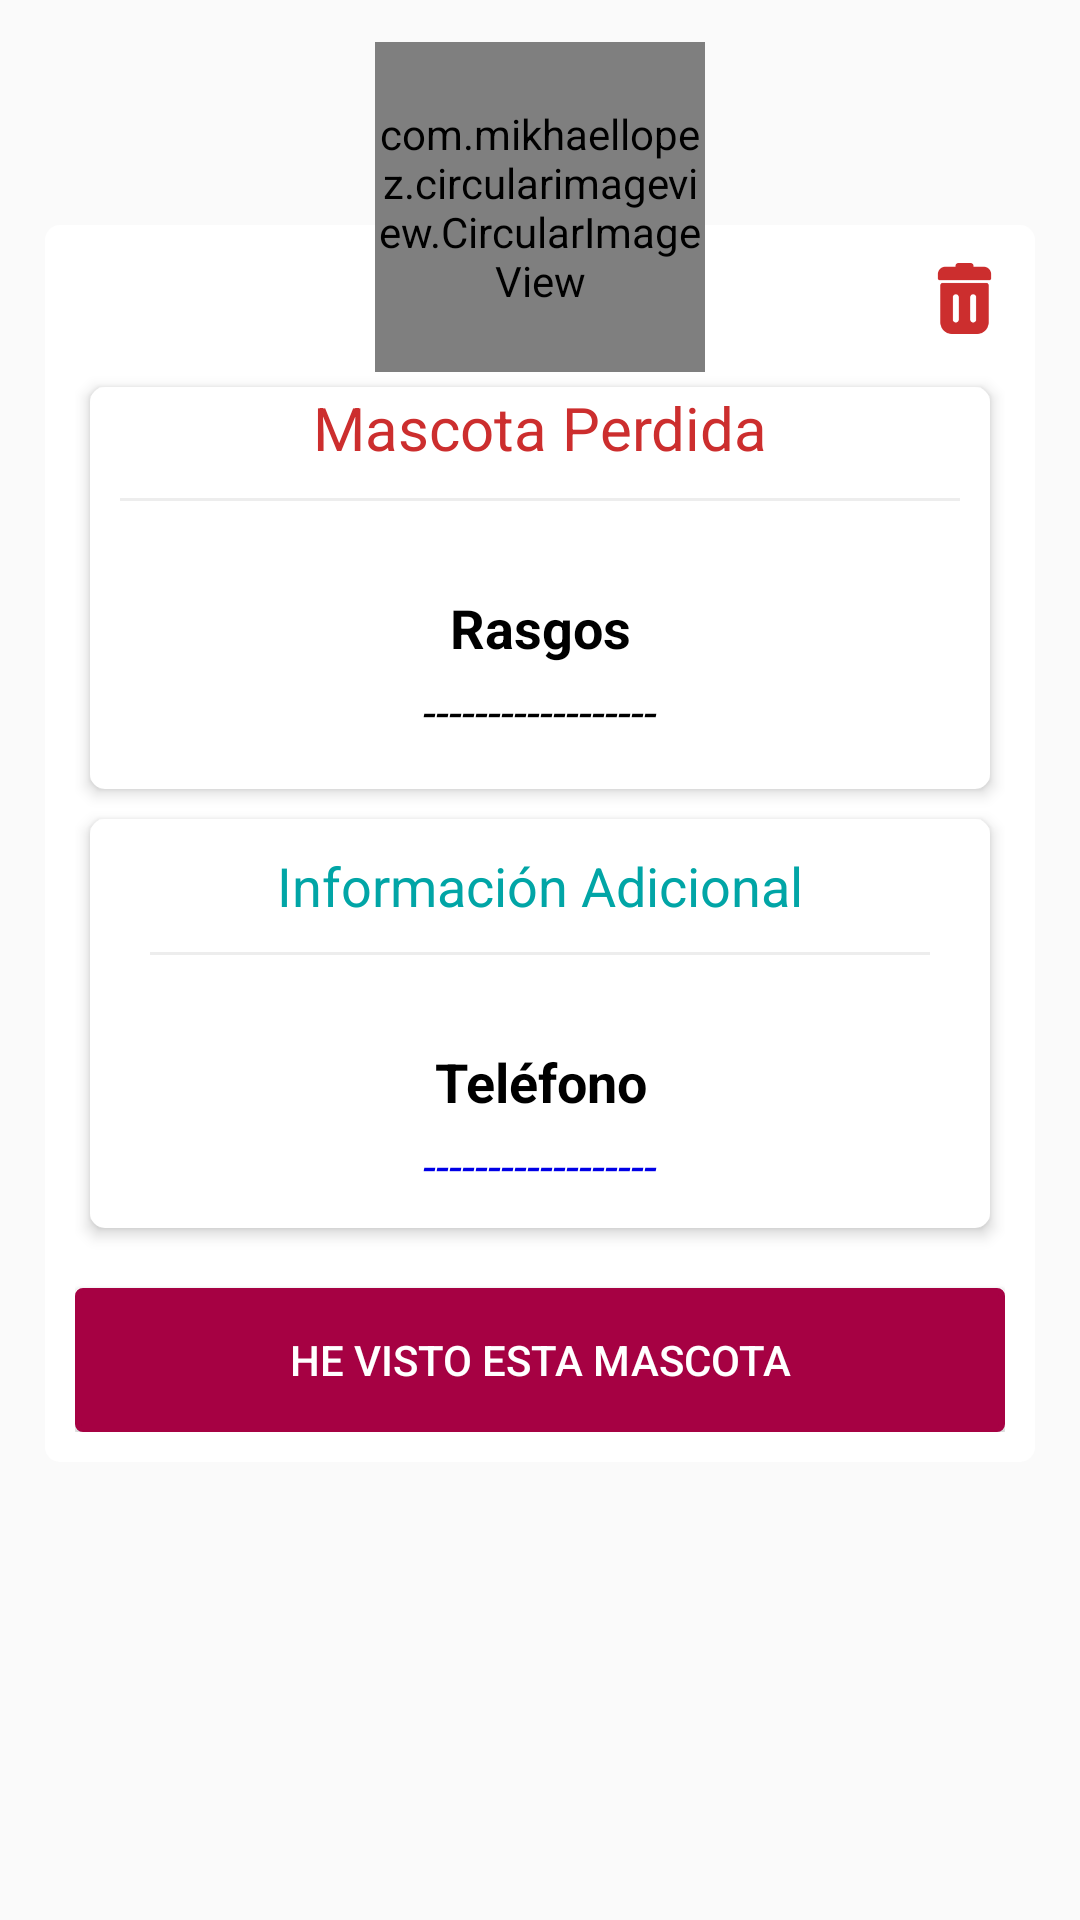

Here is an Android app screen rendered from its layout file. Give the layout XML and the strings, colors and styles it references.
<!-- AndroidManifest.xml: application theme AppTheme -->
<!-- res/layout/dialog_mascotas_otra.xml -->
<?xml version="1.0" encoding="utf-8"?>
<FrameLayout xmlns:android="http://schemas.android.com/apk/res/android"
    xmlns:app="http://schemas.android.com/apk/res-auto"
    android:layout_width="match_parent"
    android:layout_height="match_parent"
    android:orientation="vertical">

    <LinearLayout
        android:id="@+id/contenido_ventana"
        android:layout_width="match_parent"
        android:layout_height="wrap_content"
        android:layout_gravity="top"
        android:layout_marginBottom="15dp"
        android:layout_marginLeft="15dp"
        android:layout_marginRight="15dp"
        android:layout_marginTop="75dp"
        android:background="@drawable/dialogo_blanco"
        android:orientation="vertical">

        <ImageView
            android:id="@+id/icon_borrar"
            android:layout_width="27dp"
            android:layout_height="29dp"
            android:layout_gravity="right"
            android:tint="@color/colorRojoError"
            app:srcCompat="@mipmap/ic_papelera" />

        <LinearLayout
            android:layout_width="match_parent"
            android:layout_height="wrap_content"
            android:layout_marginBottom="5dp"
            android:layout_marginLeft="5dp"
            android:layout_marginRight="5dp"
            android:layout_marginTop="15dp"
            android:background="@drawable/sombras"
            android:elevation="3dp"
            android:orientation="vertical">

            <TextView
                android:layout_width="match_parent"
                android:layout_height="wrap_content"
                android:gravity="center"
                android:text="@string/lost_pet"
                android:textAppearance="@style/TextAppearance.AppCompat.Headline"
                android:textColor="@color/colorRojoError"
                android:textSize="20sp"
                app:fontFamily="@font/michroma" />

            <View
                android:layout_width="match_parent"
                android:layout_height="1dp"
                android:layout_margin="10dp"
                android:background="#ededed" />

            <LinearLayout
                android:layout_width="match_parent"
                android:layout_height="match_parent"
                android:layout_marginTop="10dp"
                android:orientation="horizontal">

                <LinearLayout
                    android:layout_width="match_parent"
                    android:layout_height="match_parent"
                    android:layout_weight="1"
                    android:orientation="vertical">

                </LinearLayout>

            </LinearLayout>

            <TextView
                android:id="@+id/text_rasgos"
                android:layout_width="match_parent"
                android:layout_height="wrap_content"
                android:layout_marginTop="10dp"
                android:gravity="center"
                android:text="@string/details"
                android:textAppearance="@style/TextAppearance.AppCompat.Headline"
                android:textColor="@color/colorNegro"
                android:textSize="18sp"
                android:textStyle="bold" />

            <TextView
                android:id="@+id/rasgos_otra"
                android:layout_width="match_parent"
                android:layout_height="wrap_content"
                android:layout_marginBottom="15dp"
                android:layout_marginTop="5dp"
                android:gravity="center"
                android:text="------------------"
                android:textAppearance="@style/TextAppearance.AppCompat.Headline"
                android:textColor="@color/colorNegro"
                android:textSize="16sp"
                android:textStyle="italic" />

        </LinearLayout>

        <LinearLayout
            android:layout_width="match_parent"
            android:layout_height="wrap_content"
            android:layout_margin="5dp"
            android:background="@drawable/dialogo_blanco"
            android:elevation="3dp"
            android:orientation="vertical">

            <TextView
                android:id="@+id/textView11"
                android:layout_width="match_parent"
                android:layout_height="wrap_content"
                android:gravity="center"
                android:text="@string/plus_info"
                android:textAppearance="@style/TextAppearance.AppCompat.Headline"
                android:textColor="@color/colorAccent"
                android:textSize="18sp"
                app:fontFamily="@font/michroma" />

            <View
                android:id="@+id/view2"
                android:layout_width="match_parent"
                android:layout_height="1dp"
                android:layout_margin="10dp"
                android:background="#ededed" />

            <LinearLayout
                android:layout_width="match_parent"
                android:layout_height="match_parent"
                android:layout_marginTop="10dp"
                android:orientation="horizontal">

                <LinearLayout
                    android:layout_width="match_parent"
                    android:layout_height="match_parent"
                    android:layout_weight="1"
                    android:orientation="vertical">

                    <TextView
                        android:layout_width="match_parent"
                        android:layout_height="wrap_content"
                        android:layout_marginTop="10dp"
                        android:gravity="center"
                        android:text="@string/phone"
                        android:textAppearance="@style/TextAppearance.AppCompat.Headline"
                        android:textColor="@color/colorNegro"
                        android:textSize="18sp"
                        android:textStyle="bold" />

                    <TextView
                        android:id="@+id/telf_otra"
                        android:layout_width="match_parent"
                        android:layout_height="wrap_content"
                        android:layout_marginTop="5dp"
                        android:gravity="center"
                        android:text="------------------"
                        android:textAppearance="@style/TextAppearance.AppCompat.Headline"
                        android:textColor="@color/azulInter"
                        android:textSize="16sp"
                        android:textStyle="italic" />
                </LinearLayout>

            </LinearLayout>

        </LinearLayout>

        <Button
            android:id="@+id/btn_vistro_otra"
            android:layout_width="match_parent"
            android:layout_height="wrap_content"
            android:layout_gravity="bottom"
            android:layout_marginTop="15dp"
            android:background="@drawable/button_background_lleno"
            android:backgroundTint="@color/colorPrimaryDark"
            android:elevation="3dp"
            android:text="@string/btn_seen"
            android:textColor="@android:color/white" />

    </LinearLayout>

    <FrameLayout
        android:layout_width="match_parent"
        android:layout_height="wrap_content"
        android:layout_gravity="center_horizontal"
        android:background="@drawable/picture_circle"
        android:elevation="4dp"
        android:padding="4dp">

        <com.mikhaellopez.circularimageview.CircularImageView
            android:id="@+id/foto_mascotaotra"
            android:layout_width="110dp"
            android:layout_height="110dp"
            android:layout_gravity="center|top"
            android:layout_marginTop="10dp"
            android:src="@drawable/dog"
            app:civ_border_color="@color/colorPrimary"
            app:layout_anchor="@+id/app_bar"
            app:srcCompat="@drawable/dog" />

    </FrameLayout>

    <FrameLayout
        android:id="@+id/p_final"
        android:layout_width="match_parent"
        android:layout_height="match_parent"
        android:elevation="-1dp"
        android:descendantFocusability="blocksDescendants" />


</FrameLayout>
<!-- resources referenced by this layout -->
<resources>
  <color name="azulInter">#0000e6</color>
  <color name="colorAccent">#01a5a6</color>
  <color name="colorNegro">#000000</color>
  <color name="colorPrimary">#01a5a6</color>
  <color name="colorPrimaryDark">#a60143</color>
  <color name="colorRojoError">#cc2e2e</color>
  <!-- drawable button_background_lleno (drawable) -->
  <?xml version="1.0" encoding="utf-8"?>
  <shape xmlns:android="http://schemas.android.com/apk/res/android" android:shape="rectangle">
  
      <solid
          android:color="#00e676"/>
  
      <stroke
          android:width="2dp"
          android:color="#00e676"/>
  
      <padding
          android:left="1dp"
          android:top="1dp"
          android:right="1dp"
          android:bottom="1dp"/>
  
      <corners android:radius="5px"/>
  </shape>
  <!-- drawable dialogo_blanco (drawable) -->
  <?xml version="1.0" encoding="utf-8"?>
  <shape xmlns:android="http://schemas.android.com/apk/res/android">
      <solid
          android:color="@color/colorBlanco"/>
      <corners
          android:radius="5dp" />
      <padding
          android:left="10dp"
          android:top="10dp"
          android:right="10dp"
          android:bottom="10dp" />
  </shape>
  <!-- drawable picture_circle (drawable) -->
  <?xml version="1.0" encoding="utf-8"?>
  <shape xmlns:android="http://schemas.android.com/apk/res/android"
      android:innerRadius="0dp"
      android:shape="oval"
      android:useLevel="false" >
      <solid android:color="@android:color/transparent" />
  
      <stroke
          android:width="50dp"
          android:color="@android:color/transparent" />
  </shape>
  <!-- drawable sombras (drawable) -->
  <?xml version="1.0" encoding="utf-8"?>
  <shape xmlns:android="http://schemas.android.com/apk/res/android"
      android:shape="rectangle">
      <solid android:color="@color/colorBlanco" />
      <corners android:radius="5dp" />
  </shape>
  <!-- mipmap ic_papelera: png bitmap (mipmap-hdpi, 559 bytes) -->
  <string name="btn_seen">He visto esta mascota</string>
  <string name="details">Rasgos</string>
  <string name="lost_pet">Mascota Perdida</string>
  <string name="phone">Teléfono</string>
  <string name="plus_info">Información Adicional</string>
  <style name="AppTheme" parent="Theme.AppCompat.Light.DarkActionBar">
          
          <item name="colorPrimary">@color/colorPrimary</item>
          <item name="colorPrimaryDark">@color/colorPrimaryDark</item>
          <item name="colorAccent">@color/colorAccent</item>
      </style>
  <color name="colorBlanco">#ffffff</color>
</resources>
